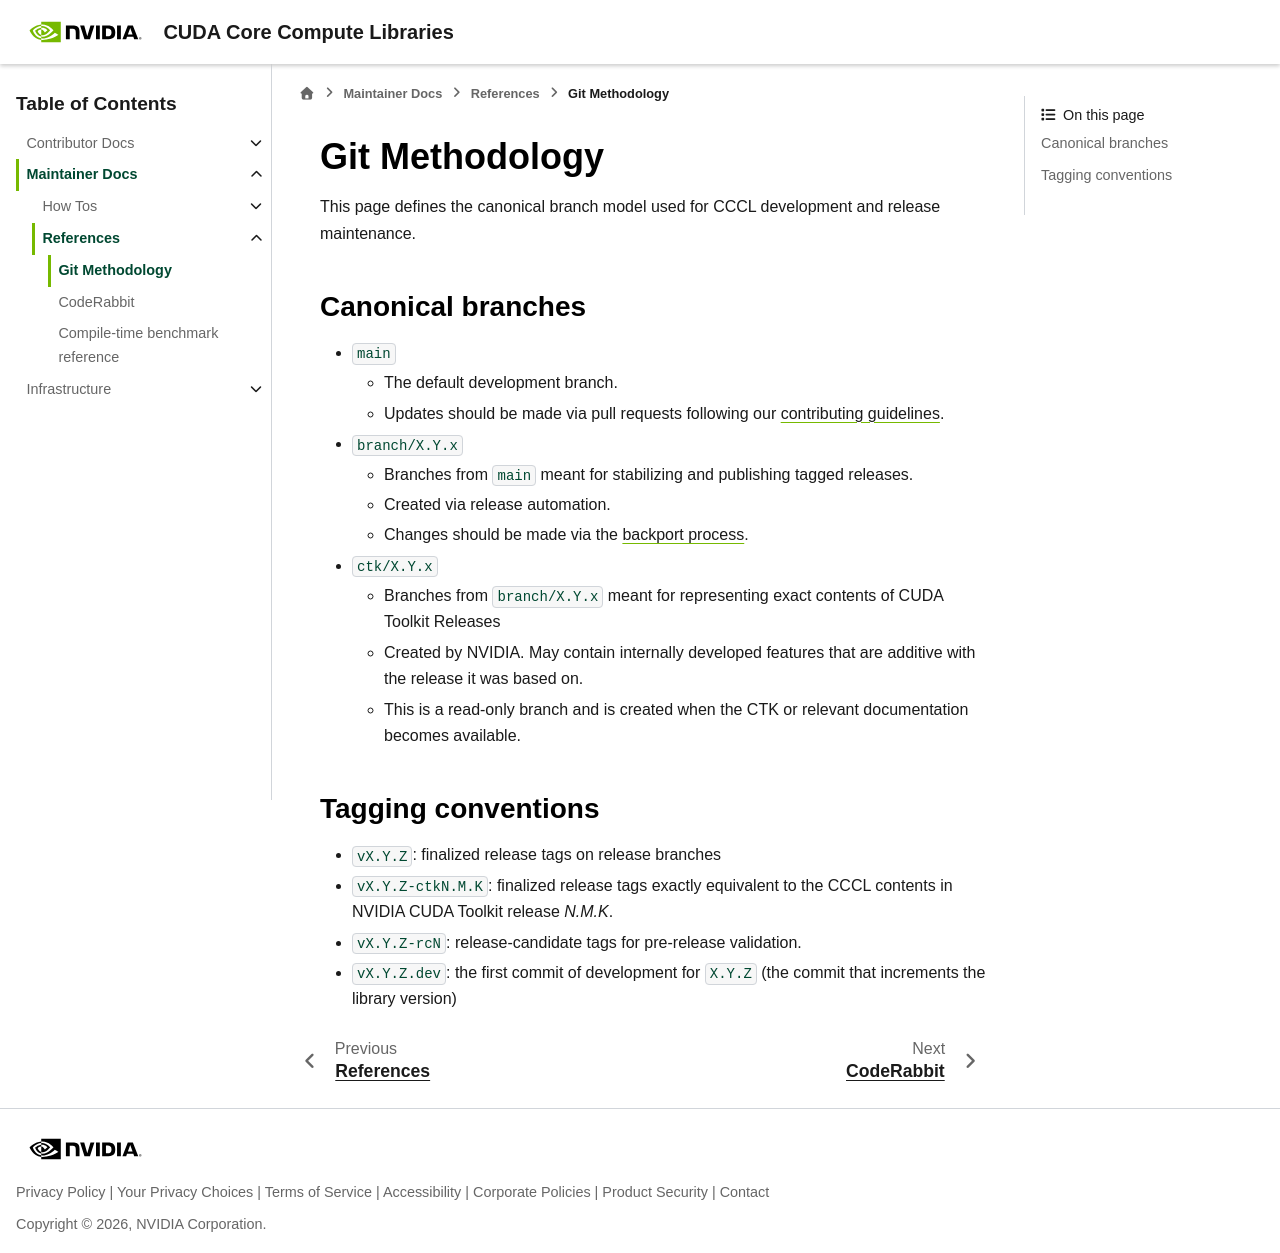

repository: sri-koundinyan/cccl · page: docs/maintainers/branching_strategy.html · generator: sphinx

Git Methodology
=========================

This page defines the canonical branch model used for CCCL development and
release maintenance.

Canonical branches
------------------

- ``main``

  - The default development branch.
  - Updates should be made via pull requests following our :doc:`contributing guidelines </contributors/index>`.

- ``branch/X.Y.x``

  - Branches from ``main`` meant for stabilizing and publishing tagged releases.
  - Created via release automation.
  - Changes should be made via the :doc:`backport process <backport_process>`.

- ``ctk/X.Y.x``

  - Branches from ``branch/X.Y.x`` meant for representing exact contents of CUDA Toolkit Releases
  - Created by NVIDIA. May contain internally developed features that are additive with the release it was based on.
  - This is a read-only branch and is created when the CTK or relevant documentation becomes available.

Tagging conventions
-------------------
- ``vX.Y.Z``: finalized release tags on release branches
- ``vX.Y.Z-ctkN.M.K``: finalized release tags exactly equivalent to the CCCL contents in NVIDIA CUDA Toolkit release `N.M.K`.
- ``vX.Y.Z-rcN``: release-candidate tags for pre-release validation.
- ``vX.Y.Z.dev``: the first commit of development for ``X.Y.Z`` (the commit that increments the library version)
